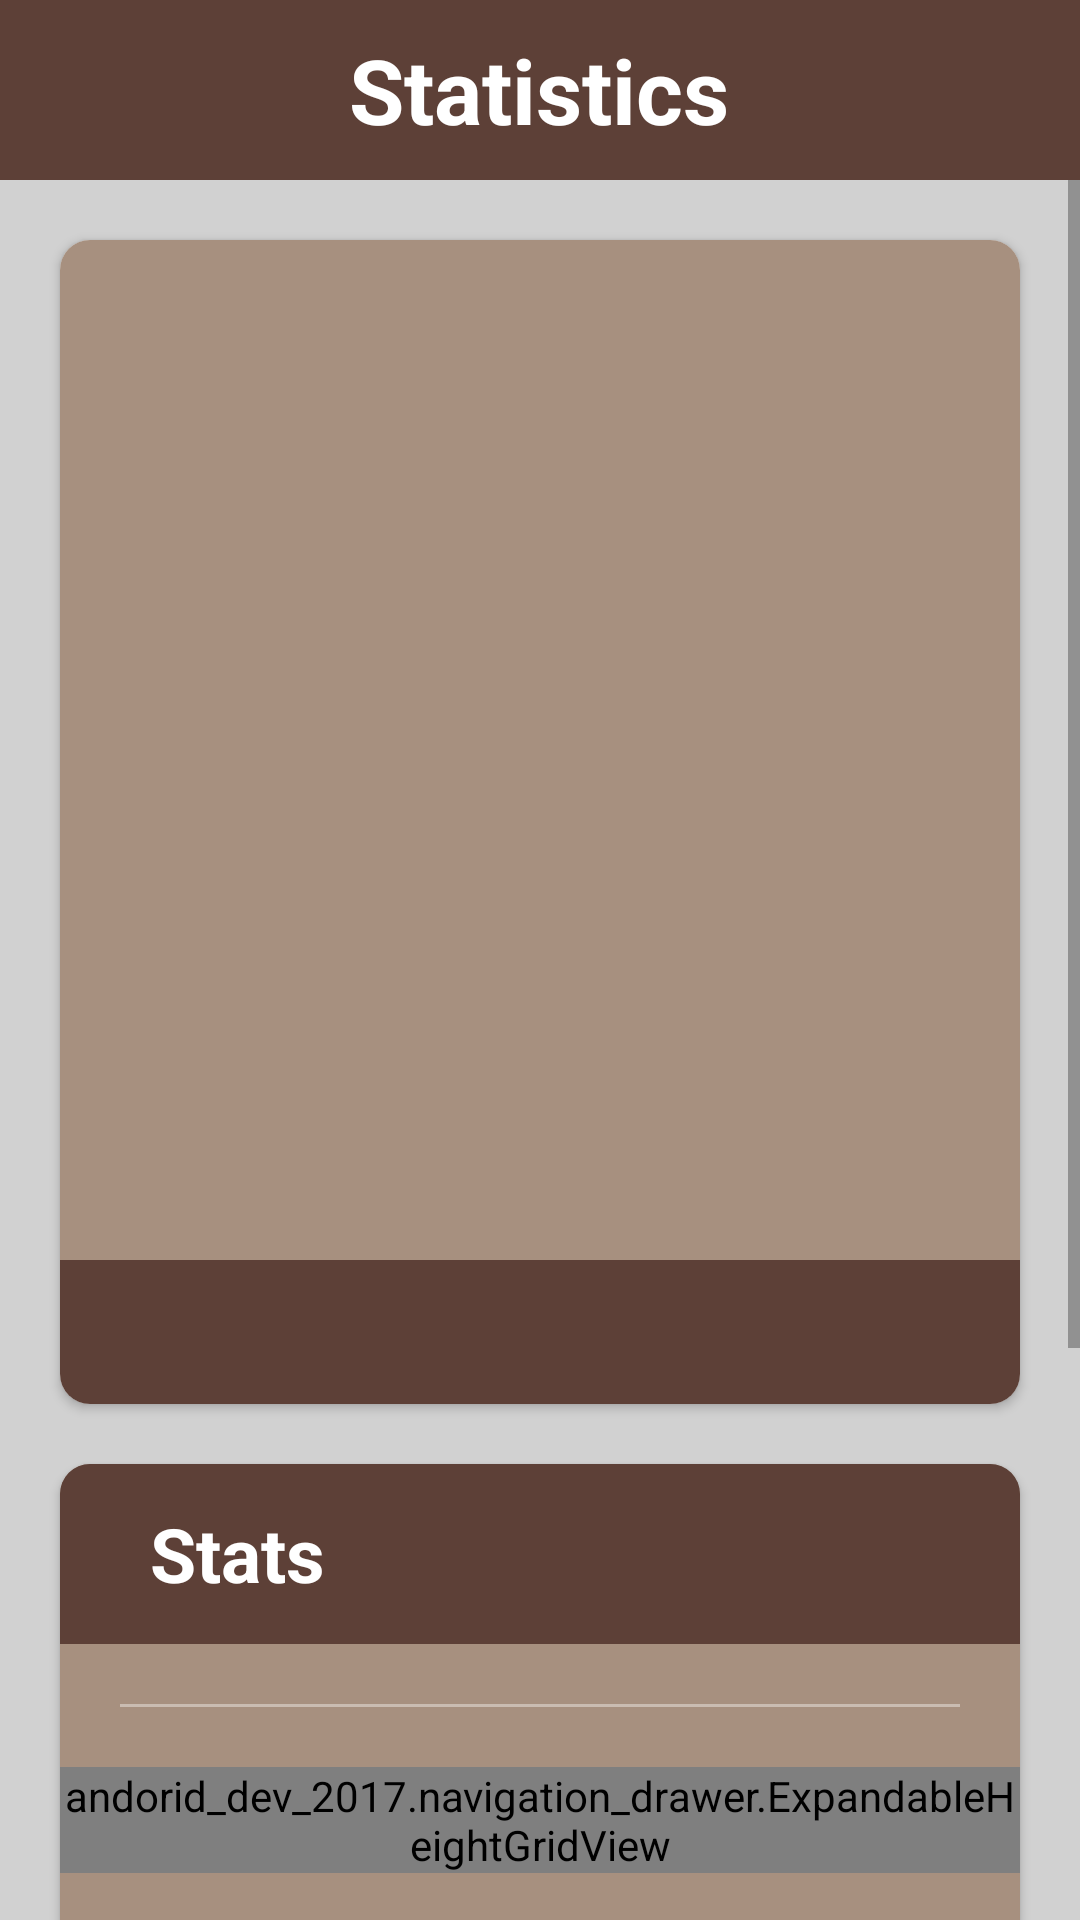

Produce the Android XML layout that renders to this screen, including the resource entries it uses.
<!-- AndroidManifest.xml: activity theme AppTheme.NoActionBar -->
<!-- res/layout/activity_statistics.xml -->
<?xml version="1.0" encoding="utf-8"?>
<RelativeLayout xmlns:android="http://schemas.android.com/apk/res/android"
    xmlns:app="http://schemas.android.com/apk/res-auto"
    xmlns:tools="http://schemas.android.com/tools"
    android:layout_width="match_parent"
    android:layout_height="match_parent"
    android:background="@color/appBackgroundColor2"
    android:descendantFocusability="beforeDescendants"
    android:focusable="true"
    android:focusableInTouchMode="true"
    android:orientation="vertical"
    tools:context=".StatisticsActivity">


    <android.support.design.widget.AppBarLayout
        android:id="@+id/statistic_appBar_id"
        android:layout_width="match_parent"
        android:layout_height="60dp"
        android:background="@color/colorPrimaryDark"
        android:gravity="center">

        <TextView
            android:id="@+id/Statistics_header_text_id"
            android:layout_width="275dp"
            android:layout_height="50dp"
            android:gravity="center"
            android:text="Statistics"
            android:textColor="@color/colorWhite"
            android:textSize="30dp"
            android:textStyle="bold" />

    </android.support.design.widget.AppBarLayout>

    <ScrollView
        android:layout_width="match_parent"
        android:layout_height="wrap_content"
        android:layout_below="@id/statistic_appBar_id">

        <RelativeLayout
            android:layout_width="match_parent"
            android:layout_height="wrap_content">


            <android.support.v7.widget.CardView
                android:id="@+id/statistics_tabLayout_viewPager_cardView_id"
                android:layout_width="wrap_content"
                android:layout_height="wrap_content"
                android:layout_marginLeft="20dp"
                android:layout_marginRight="20dp"
                android:layout_marginTop="20dp"
                app:cardCornerRadius="10dp">

                <RelativeLayout
                    android:layout_width="wrap_content"
                    android:layout_height="wrap_content"
                    android:layout_below="@id/statistic_appBar_id">

                    <RelativeLayout
                        android:id="@+id/statistics_view_pager_rLayour_id"
                        android:layout_width="wrap_content"
                        android:layout_height="wrap_content">

                        <android.support.v4.view.ViewPager
                            android:id="@+id/statistic_viewPager_id"
                            android:layout_width="match_parent"
                            android:layout_height="340dp"
                            android:background="@color/appBackgroundColor">

                        </android.support.v4.view.ViewPager>


                    </RelativeLayout>

                    <android.support.design.widget.TabLayout
                        android:id="@+id/statistic_tab_layout_id"
                        android:layout_width="match_parent"
                        android:layout_height="wrap_content"
                        android:layout_below="@id/statistics_view_pager_rLayour_id"
                        android:background="@color/colorPrimaryDark"
                        app:tabGravity="fill"
                        app:tabIndicatorColor="@color/colorWhite"
                        app:tabMode="fixed"
                        app:tabSelectedTextColor="@color/colorWhite"
                        app:tabTextColor="@color/defaultDialogTextColor">

                    </android.support.design.widget.TabLayout>


                </RelativeLayout>

            </android.support.v7.widget.CardView>

            <android.support.v7.widget.CardView
                android:id="@+id/statistics_cardView_session_stats_id"
                android:layout_width="match_parent"
                android:layout_height="wrap_content"
                android:layout_below="@id/statistics_tabLayout_viewPager_cardView_id"
                android:layout_margin="20dp"
                app:cardBackgroundColor="@color/appBackgroundColor"
                app:cardCornerRadius="10dp">

                <RelativeLayout
                    android:layout_width="match_parent"
                    android:layout_height="wrap_content"
                    android:layout_below="@id/statistics_tabLayout_viewPager_cardView_id">

                    <RelativeLayout
                        android:id="@+id/statistics_stats_header_rLayout_id"
                        android:layout_width="match_parent"
                        android:layout_height="60dp"
                        android:background="@color/colorPrimaryDark">

                        <TextView
                            android:layout_width="wrap_content"
                            android:layout_height="wrap_content"
                            android:layout_centerVertical="true"
                            android:layout_marginLeft="30dp"
                            android:text="Stats"
                            android:textColor="@color/colorWhite"
                            android:textSize="25dp"
                            android:textStyle="bold" />

                    </RelativeLayout>


                    <android.support.v7.widget.RecyclerView
                        android:id="@+id/statistics_stat_set_1_recycler_view_id"
                        android:layout_width="match_parent"
                        android:layout_height="wrap_content"
                        android:layout_below="@id/statistics_stats_header_rLayout_id"
                        android:layout_marginTop="10dp" />

                    <View
                        android:id="@+id/view_1_id"
                        android:layout_width="match_parent"
                        android:layout_height="1dp"
                        android:layout_below="@id/statistics_stat_set_1_recycler_view_id"
                        android:layout_marginLeft="20dp"
                        android:layout_marginRight="20dp"
                        android:layout_marginTop="10dp"
                        android:background="@color/transparentWhite" />

                    <andorid_dev_2017.navigation_drawer.ExpandableHeightGridView
                        android:id="@+id/statistics_stat_set_2_grid_view_id"
                        android:layout_width="match_parent"
                        android:layout_height="wrap_content"
                        android:layout_below="@id/view_1_id"
                        android:layout_marginTop="20dp"
                        android:numColumns="2" />

                    <View
                        android:id="@+id/view_2_id"
                        android:layout_width="match_parent"
                        android:layout_height="1dp"
                        android:layout_below="@id/statistics_stat_set_2_grid_view_id"
                        android:layout_marginLeft="20dp"
                        android:layout_marginRight="20dp"
                        android:layout_marginTop="20dp"
                        android:background="@color/transparentWhite" />


                    <android.support.v7.widget.RecyclerView
                        android:id="@+id/statistics_stat_set_3_recycler_view_id"
                        android:layout_width="match_parent"
                        android:layout_height="wrap_content"
                        android:layout_below="@id/view_2_id"
                        android:layout_marginTop="10dp" />

                    <View
                        android:id="@+id/view_3_id"
                        android:layout_width="match_parent"
                        android:layout_height="1dp"
                        android:layout_below="@id/statistics_stat_set_3_recycler_view_id"
                        android:layout_marginLeft="20dp"
                        android:layout_marginRight="20dp"
                        android:layout_marginTop="20dp"
                        android:background="@color/transparentWhite" />


                    <andorid_dev_2017.navigation_drawer.ExpandableHeightGridView
                        android:id="@+id/statistics_stat_set_4_grid_view_id"
                        android:layout_width="match_parent"
                        android:layout_height="wrap_content"
                        android:layout_below="@id/view_3_id"
                        android:layout_marginTop="20dp"
                        android:numColumns="1" />

                    <View
                        android:id="@+id/view_4_id"
                        android:layout_width="match_parent"
                        android:layout_height="1dp"
                        android:layout_below="@id/statistics_stat_set_4_grid_view_id"
                        android:layout_marginLeft="20dp"
                        android:layout_marginRight="20dp"
                        android:layout_marginTop="20dp"
                        android:background="@color/transparentWhite" />


                    <andorid_dev_2017.navigation_drawer.ExpandableHeightGridView
                        android:id="@+id/statistics_stat_set_5_grid_view_id"
                        android:layout_width="match_parent"
                        android:layout_height="wrap_content"
                        android:layout_below="@id/view_4_id"
                        android:layout_marginTop="20dp"
                        android:numColumns="2" />

                    <View
                        android:id="@+id/view_5_id"
                        android:layout_width="match_parent"
                        android:layout_height="1dp"
                        android:layout_below="@id/statistics_stat_set_5_grid_view_id"
                        android:layout_marginLeft="20dp"
                        android:layout_marginRight="20dp"
                        android:layout_marginTop="20dp"
                        android:background="@color/transparentWhite" />

                    <andorid_dev_2017.navigation_drawer.ExpandableHeightGridView
                        android:id="@+id/statistics_stat_set_6_grid_view_id"
                        android:layout_width="match_parent"
                        android:layout_height="wrap_content"
                        android:layout_below="@id/view_5_id"
                        android:layout_marginBottom="20dp"
                        android:layout_marginTop="20dp"
                        android:numColumns="1" />


                </RelativeLayout>


            </android.support.v7.widget.CardView>


        </RelativeLayout>


    </ScrollView>


</RelativeLayout>
<!-- resources referenced by this layout -->
<resources>
  <color name="appBackgroundColor">#a7907f</color>
  <color name="appBackgroundColor2">#d1d1d1</color>
  <color name="colorPrimaryDark">#5D4037</color>
  <color name="colorWhite">#ffffff</color>
  <color name="defaultDialogTextColor">#8d8d8d</color>
  <color name="transparentWhite">#64ffffff</color>
  <style name="AppTheme.NoActionBar" parent="Theme.AppCompat.Light.DarkActionBar">
          
          <item name="windowNoTitle">true</item>
          
      </style>
</resources>
